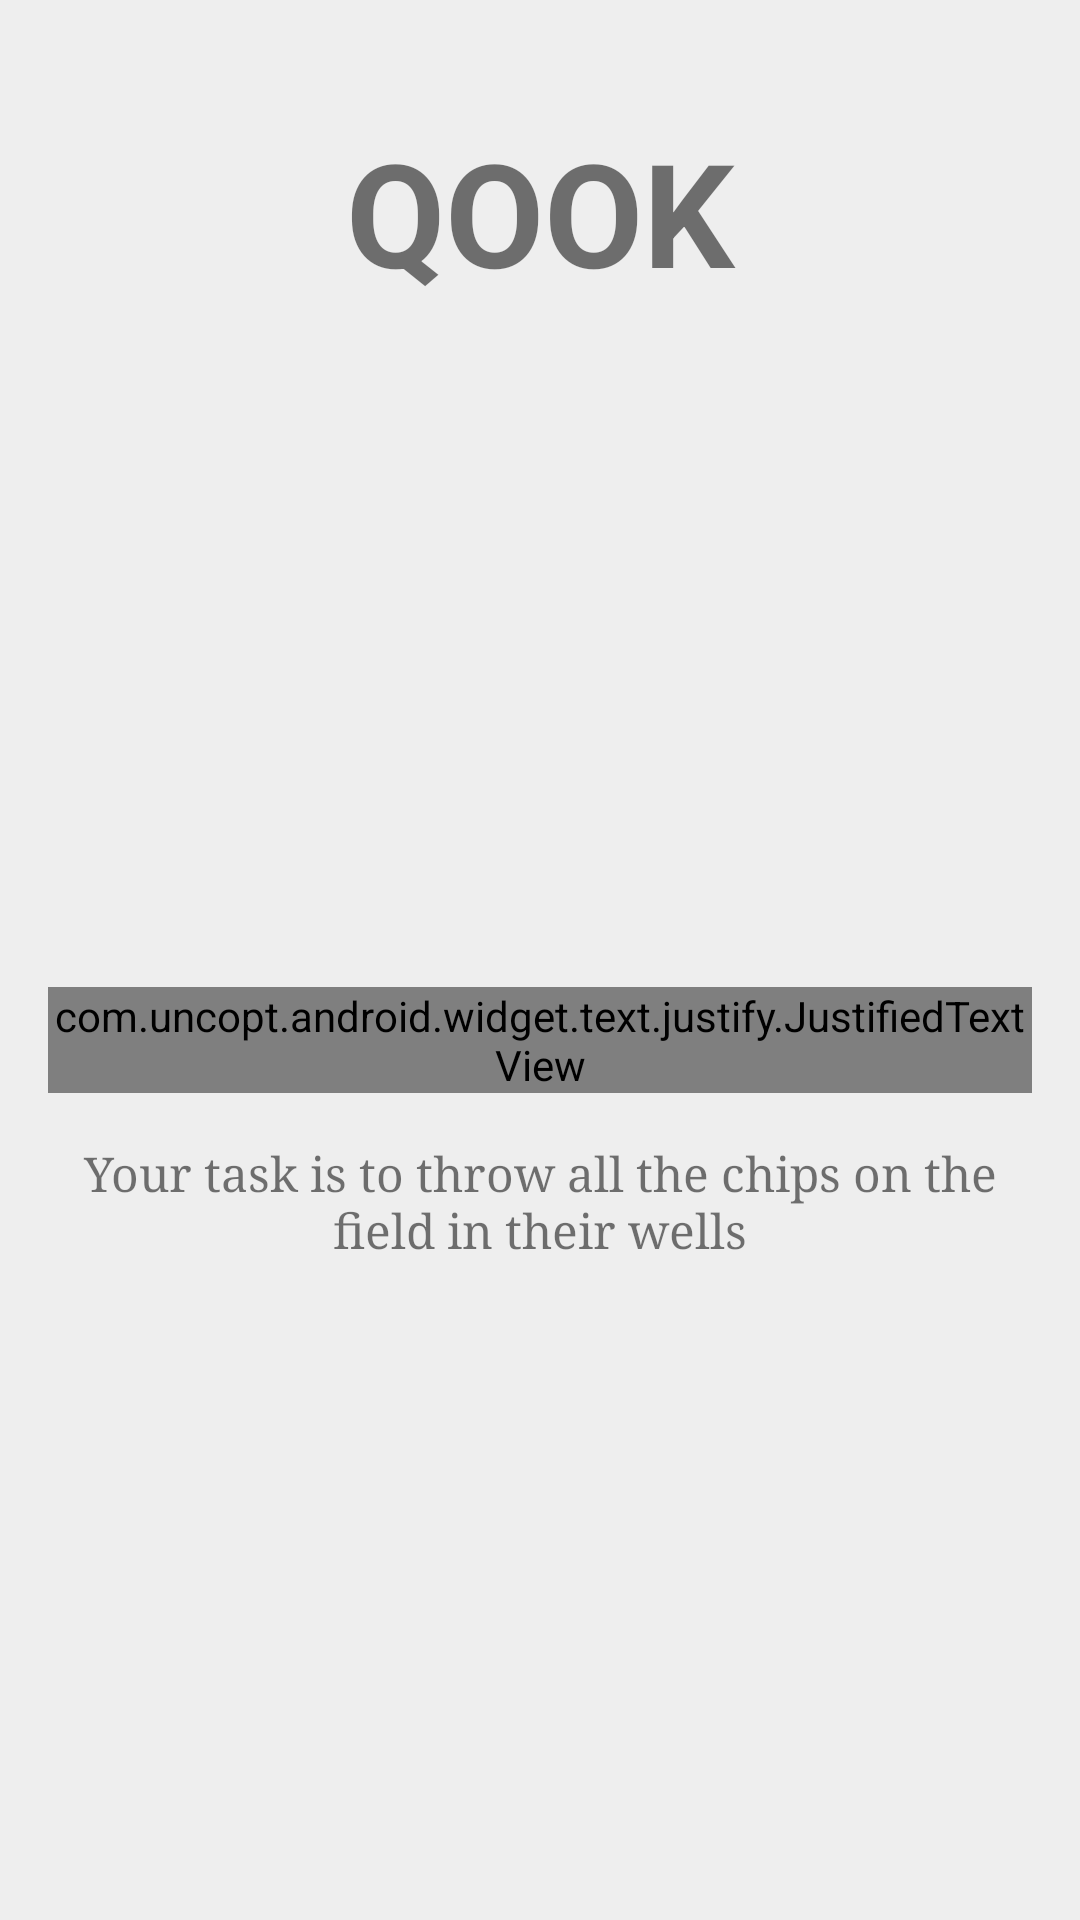

Layout XML and referenced resources for this Android screen:
<!-- AndroidManifest.xml: application theme AppTheme -->
<!-- res/layout/activity_help.xml -->
<?xml version="1.0" encoding="utf-8"?>
<LinearLayout xmlns:android="http://schemas.android.com/apk/res/android"
    xmlns:tools="http://schemas.android.com/tools"
    android:fitsSystemWindows="true"
    android:layout_width="match_parent"
    android:layout_height="match_parent"
    android:background="@color/background"
    android:orientation="vertical"
    android:paddingBottom="@dimen/activity_vertical_margin"
    android:paddingLeft="@dimen/activity_horizontal_margin"
    android:paddingRight="@dimen/activity_horizontal_margin"
    android:paddingTop="@dimen/activity_vertical_margin"
    tools:context="org.example.reqook.ui.activities.HelpActivity">

    <TextView
        android:id="@+id/title_text"
        android:layout_width="match_parent"
        android:layout_height="wrap_content"
        android:layout_weight="1"
        android:gravity="center"
        android:text="@string/app_name"
        android:textAllCaps="true"
        android:textSize="48sp"
        android:textStyle="bold" />

    <ScrollView
        android:layout_width="match_parent"
        android:layout_height="wrap_content"
        android:layout_weight="9">

        <LinearLayout
            android:id="@+id/menu_list"
            android:layout_width="match_parent"
            android:layout_height="wrap_content"
            android:layout_gravity="center_vertical"
            android:gravity="bottom"
            android:orientation="vertical">


            <com.uncopt.android.widget.text.justify.JustifiedTextView
                android:layout_width="match_parent"
                android:id="@+id/help_text"
                android:layout_height="wrap_content"
                android:layout_marginBottom="16dp"
                android:fontFamily="serif"
                android:gravity="center"
                android:text="@string/game_rules"
                android:textSize="16dp" />

            <TextView
                android:id="@+id/task_text"
                android:layout_width="match_parent"
                android:layout_height="wrap_content"
                android:fontFamily="serif"
                android:gravity="center"
                android:text="@string/game_task"
                android:textAlignment="center"
                android:textSize="16dp" />

        </LinearLayout>

    </ScrollView>

</LinearLayout>
<!-- resources referenced by this layout -->
<resources>
  <color name="background">#eeeeee</color>
  <dimen name="activity_horizontal_margin">16dp</dimen>
  <dimen name="activity_vertical_margin">16dp</dimen>
  <string name="app_name">Qook</string>
  <string name="game_rules">Chips of different colors moving on the playing field. They can move up, down, left or right to the first obstacle. Once the chip falls into the hole of the same color, it disappears from the game board</string>
  <string name="game_task">Your task is to throw all the chips on the field in their wells</string>
  <style name="AppTheme" parent="Theme.AppCompat.Light.NoActionBar">
          
          <item name="colorPrimary">@color/colorPrimary</item>
          <item name="colorPrimaryDark">@color/gray</item>
          <item name="colorAccent">@color/colorAccent</item>
      </style>
  <color name="colorPrimary">#3F51B5</color>
  <color name="gray">#BDBDBD</color>
  <color name="colorAccent">#FF4081</color>
</resources>
